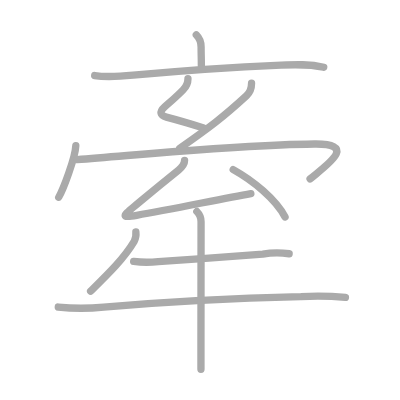
t = 0.00 s
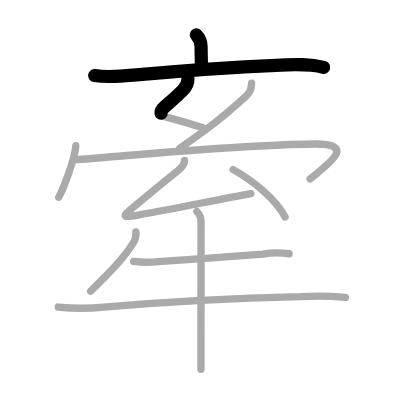
t = 2.50 s
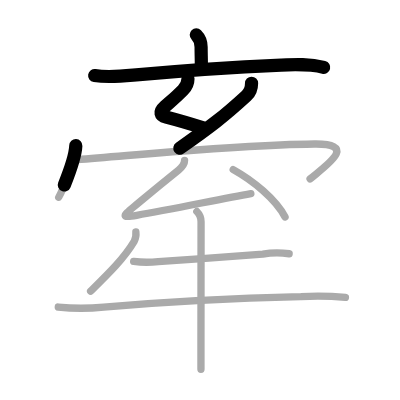
t = 4.75 s
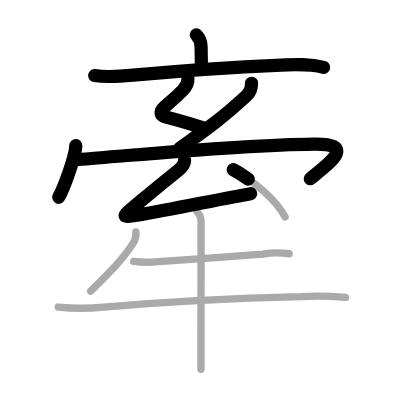
t = 7.25 s
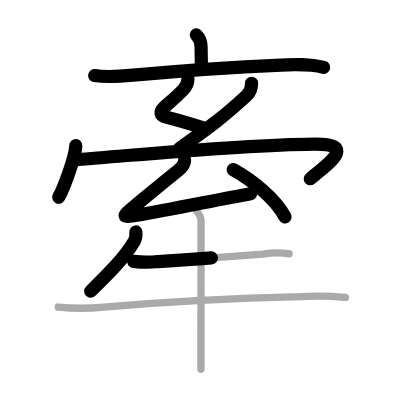
t = 9.50 s
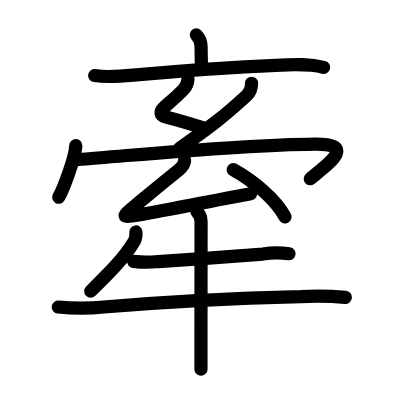
t = 12.00 s

The animated SVG that drew these frames (rendered in a browser with its animation timeline set to each time). Animation: 12 SMIL elements (animate=12); one cycle of 12.00 s.

<?xml version="1.0" standalone="no"?>
<!DOCTYPE svg PUBLIC "-//W3C//DTD SVG 1.1//EN"   "http://www.w3.org/Graphics/SVG/1.1/DTD/svg11.dtd">
<svg width="400px" height="400px"  version="1.1" xmlns="http://www.w3.org/2000/svg">
  <defs>
    <marker id="Triangle" viewBox="0 0 10 10" refX="0" refY="5" markerUnits="strokeWidth" markerWidth="3" style="stroke-opacity:0%;fill:#aaaaaa;" markerHeight="2" orient="auto">
      <path d="M 0 0 L 10 5 L 0 10 z" />
    </marker>
    
    <marker id="Arrow" viewBox="0 0 10 10" refX="5" refY="5" markerUnits="strokeWidth" markerWidth="1.8" style="stroke-opacity:0%;fill:#770000;" markerHeight="2" orient="auto">
      <path d="M 0 4 L 6 4 L 4 1 L 10 5 L 4 9 L 6 6 L 0 6 z" />
        <circle cx="5" cy="5" r="5" />
      </marker>
    
    <marker id="TriangleRed" viewBox="0 0 10 10" refX="0" refY="5" markerUnits="strokeWidth" markerWidth="3" style="stroke-opacity:0%;fill:#CC0000;" markerHeight="2" orient="auto">
      <path d="M 0 0 L 10 5 L 0 10 z" />
    </marker>
    
    <marker id="ArrowRed" viewBox="0 0 10 10" refX="5" refY="5" markerUnits="strokeWidth" markerWidth="1.8" style="stroke-opacity:0%;fill:#CC0000;" markerHeight="2" orient="auto">
      <path d="M 0 4 L 6 4 L 4 1 L 10 5 L 4 9 L 6 6 L 0 6 z" />
        <circle cx="5" cy="5" r="5" />
      </marker>
    
  </defs>
  
  <path style="fill:#ffffff; fill-opacity:100%; fill-rule:evenodd; stroke-width:0;" d="M 0 0 L 400px 0 L 400px 400px L 0 400px L 0 0" />

  <g transform="scale(3.6697247706422 3.6697247706422)">
<path style="fill:none; fill-opacity:0%; fill-rule:evenodd; stroke:#aaaaaa; stroke-opacity:100%; stroke-width: 1.5pt; stroke-linejoin:round; stroke-linecap:round;" d="M53.49 9.5c0.88 0.88 1.31 2.12 1.31 3.29c0 1.71 0.07 3.19 0.07 5.08"></path>
<path style="fill:none; fill-opacity:0%; fill-rule:evenodd; stroke:#aaaaaa; stroke-opacity:100%; stroke-width: 1.5pt; stroke-linejoin:round; stroke-linecap:round;" d="M25.8 20.59c3.78 0.59 7.5 0.17 11.33-0.18c13.75-1.28 27.38-2.16 39.5-2.68c3.95-0.17 7.78-0.34 11.58 0.61"></path>
<path style="fill:none; fill-opacity:0%; fill-rule:evenodd; stroke:#aaaaaa; stroke-opacity:100%; stroke-width: 1.5pt; stroke-linejoin:round; stroke-linecap:round;" d="M51.22 21.44c0 1.18-0.47 2.18-1.35 3.09c-1.78 1.83-2.74 2.6-4.97 4.57c-1.59 1.41-1.24 2.38 0.43 2.82c3.61 0.94 7.8 2.21 10.17 2.96"></path>
<path style="fill:none; fill-opacity:0%; fill-rule:evenodd; stroke:#aaaaaa; stroke-opacity:100%; stroke-width: 1.5pt; stroke-linejoin:round; stroke-linecap:round;" d="M68.55 22.69c0 1.44-0.26 2.36-1.39 3.4C61 31.75 57.25 34.62 49 40.38"></path>
<path style="fill:none; fill-opacity:0%; fill-rule:evenodd; stroke:#aaaaaa; stroke-opacity:100%; stroke-width: 1.5pt; stroke-linejoin:round; stroke-linecap:round;" d="M20.66 39.69c-0.14 3.34-3.48 12.07-4.66 14.06"></path>
<path style="fill:none; fill-opacity:0%; fill-rule:evenodd; stroke:#aaaaaa; stroke-opacity:100%; stroke-width: 1.5pt; stroke-linejoin:round; stroke-linecap:round;" d="M21 43.5c19.28-1.5 43.75-4 64.69-4.25C97.75 39.11 89 45 84.5 48.75"></path>
<path style="fill:none; fill-opacity:0%; fill-rule:evenodd; stroke:#aaaaaa; stroke-opacity:100%; stroke-width: 1.5pt; stroke-linejoin:round; stroke-linecap:round;" d="M50.3 43.69c0 1.19-0.64 1.85-1.64 2.65c-6.29 5.04-8.91 7.29-12.34 10.14c-2.94 2.45-3.28 2.9 0.92 2.18c9.67-1.65 23.16-4.51 31.12-5.9"></path>
<path style="fill:none; fill-opacity:0%; fill-rule:evenodd; stroke:#aaaaaa; stroke-opacity:100%; stroke-width: 1.5pt; stroke-linejoin:round; stroke-linecap:round;" d="M63.55 46.22c5.45 3.03 11.57 8.03 14.13 12.9"></path>
<path style="fill:none; fill-opacity:0%; fill-rule:evenodd; stroke:#aaaaaa; stroke-opacity:100%; stroke-width: 1.5pt; stroke-linejoin:round; stroke-linecap:round;" d="M37.02 63.21c0.11 0.91-0.04 1.77-0.45 2.57c-2.81 4.72-7.19 8.97-11.88 13.58"></path>
<path style="fill:none; fill-opacity:0%; fill-rule:evenodd; stroke:#aaaaaa; stroke-opacity:100%; stroke-width: 1.5pt; stroke-linejoin:round; stroke-linecap:round;" d="M36.42 71.23c2.23 0.29 4.47 0.3 6.7 0.04c9.24-0.58 19.8-1.37 28.48-2.04c2.4-0.38 4.79-0.4 7.19-0.08"></path>
<path style="fill:none; fill-opacity:0%; fill-rule:evenodd; stroke:#aaaaaa; stroke-opacity:100%; stroke-width: 1.5pt; stroke-linejoin:round; stroke-linecap:round;" d="M15.88 83.67c4.13 0.43 8.25 0.43 12.38 0C44.09 82.3 63.89 81.23 82 80.81c4.05-0.23 8.09-0.16 12.13 0.21"></path>
<path style="fill:none; fill-opacity:0%; fill-rule:evenodd; stroke:#aaaaaa; stroke-opacity:100%; stroke-width: 1.5pt; stroke-linejoin:round; stroke-linecap:round;" d="M53.64 57.63c0.8 0.8 1.15 1.87 1.15 2.77c0 0.4-0.02 20.47-0.03 32.23c0 3.99 0 7.02 0 8"></path>

<path style="fill:none; fill-opacity:0%; fill-rule:evenodd; stroke:#000000; stroke-opacity:100%; stroke-width: 2.7pt; stroke-linejoin:round; stroke-linecap:round;" d="M53.49 9.5c0.88 0.88 1.31 2.12 1.31 3.29c0 1.71 0.07 3.19 0.07 5.08" pathLength="100" stroke-dashoffset="100" stroke-dasharray="100 105"><animate id="dashAnim1" attributeName="stroke-dashoffset" from="100" to="0" dur="1s" calcMode="linear" fill="freeze"/></path>
<path style="fill:none; fill-opacity:0%; fill-rule:evenodd; stroke:#000000; stroke-opacity:100%; stroke-width: 2.7pt; stroke-linejoin:round; stroke-linecap:round;" d="M25.8 20.59c3.78 0.59 7.5 0.17 11.33-0.18c13.75-1.28 27.38-2.16 39.5-2.68c3.95-0.17 7.78-0.34 11.58 0.61" pathLength="100" stroke-dashoffset="100" stroke-dasharray="100 105"><animate id="dashAnim2" attributeName="stroke-dashoffset" from="100" to="0" dur="1s" calcMode="linear" begin="dashAnim1.end" fill="freeze"/></path>
<path style="fill:none; fill-opacity:0%; fill-rule:evenodd; stroke:#000000; stroke-opacity:100%; stroke-width: 2.7pt; stroke-linejoin:round; stroke-linecap:round;" d="M51.22 21.44c0 1.18-0.47 2.18-1.35 3.09c-1.78 1.83-2.74 2.6-4.97 4.57c-1.59 1.41-1.24 2.38 0.43 2.82c3.61 0.94 7.8 2.21 10.17 2.96" pathLength="100" stroke-dashoffset="100" stroke-dasharray="100 105"><animate id="dashAnim3" attributeName="stroke-dashoffset" from="100" to="0" dur="1s" calcMode="linear" begin="dashAnim2.end" fill="freeze"/></path>
<path style="fill:none; fill-opacity:0%; fill-rule:evenodd; stroke:#000000; stroke-opacity:100%; stroke-width: 2.7pt; stroke-linejoin:round; stroke-linecap:round;" d="M68.55 22.69c0 1.44-0.26 2.36-1.39 3.4C61 31.75 57.25 34.62 49 40.38" pathLength="100" stroke-dashoffset="100" stroke-dasharray="100 105"><animate id="dashAnim4" attributeName="stroke-dashoffset" from="100" to="0" dur="1s" calcMode="linear" begin="dashAnim3.end" fill="freeze"/></path>
<path style="fill:none; fill-opacity:0%; fill-rule:evenodd; stroke:#000000; stroke-opacity:100%; stroke-width: 2.7pt; stroke-linejoin:round; stroke-linecap:round;" d="M20.66 39.69c-0.14 3.34-3.48 12.07-4.66 14.06" pathLength="100" stroke-dashoffset="100" stroke-dasharray="100 105"><animate id="dashAnim5" attributeName="stroke-dashoffset" from="100" to="0" dur="1s" calcMode="linear" begin="dashAnim4.end" fill="freeze"/></path>
<path style="fill:none; fill-opacity:0%; fill-rule:evenodd; stroke:#000000; stroke-opacity:100%; stroke-width: 2.7pt; stroke-linejoin:round; stroke-linecap:round;" d="M21 43.5c19.28-1.5 43.75-4 64.69-4.25C97.75 39.11 89 45 84.5 48.75" pathLength="100" stroke-dashoffset="100" stroke-dasharray="100 105"><animate id="dashAnim6" attributeName="stroke-dashoffset" from="100" to="0" dur="1s" calcMode="linear" begin="dashAnim5.end" fill="freeze"/></path>
<path style="fill:none; fill-opacity:0%; fill-rule:evenodd; stroke:#000000; stroke-opacity:100%; stroke-width: 2.7pt; stroke-linejoin:round; stroke-linecap:round;" d="M50.3 43.69c0 1.19-0.64 1.85-1.64 2.65c-6.29 5.04-8.91 7.29-12.34 10.14c-2.94 2.45-3.28 2.9 0.92 2.18c9.67-1.65 23.16-4.51 31.12-5.9" pathLength="100" stroke-dashoffset="100" stroke-dasharray="100 105"><animate id="dashAnim7" attributeName="stroke-dashoffset" from="100" to="0" dur="1s" calcMode="linear" begin="dashAnim6.end" fill="freeze"/></path>
<path style="fill:none; fill-opacity:0%; fill-rule:evenodd; stroke:#000000; stroke-opacity:100%; stroke-width: 2.7pt; stroke-linejoin:round; stroke-linecap:round;" d="M63.55 46.22c5.45 3.03 11.57 8.03 14.13 12.9" pathLength="100" stroke-dashoffset="100" stroke-dasharray="100 105"><animate id="dashAnim8" attributeName="stroke-dashoffset" from="100" to="0" dur="1s" calcMode="linear" begin="dashAnim7.end" fill="freeze"/></path>
<path style="fill:none; fill-opacity:0%; fill-rule:evenodd; stroke:#000000; stroke-opacity:100%; stroke-width: 2.7pt; stroke-linejoin:round; stroke-linecap:round;" d="M37.02 63.21c0.11 0.91-0.04 1.77-0.45 2.57c-2.81 4.72-7.19 8.97-11.88 13.58" pathLength="100" stroke-dashoffset="100" stroke-dasharray="100 105"><animate id="dashAnim9" attributeName="stroke-dashoffset" from="100" to="0" dur="1s" calcMode="linear" begin="dashAnim8.end" fill="freeze"/></path>
<path style="fill:none; fill-opacity:0%; fill-rule:evenodd; stroke:#000000; stroke-opacity:100%; stroke-width: 2.7pt; stroke-linejoin:round; stroke-linecap:round;" d="M36.42 71.23c2.23 0.29 4.47 0.3 6.7 0.04c9.24-0.58 19.8-1.37 28.48-2.04c2.4-0.38 4.79-0.4 7.19-0.08" pathLength="100" stroke-dashoffset="100" stroke-dasharray="100 105"><animate id="dashAnim10" attributeName="stroke-dashoffset" from="100" to="0" dur="1s" calcMode="linear" begin="dashAnim9.end" fill="freeze"/></path>
<path style="fill:none; fill-opacity:0%; fill-rule:evenodd; stroke:#000000; stroke-opacity:100%; stroke-width: 2.7pt; stroke-linejoin:round; stroke-linecap:round;" d="M15.88 83.67c4.13 0.43 8.25 0.43 12.38 0C44.09 82.3 63.89 81.23 82 80.81c4.05-0.23 8.09-0.16 12.13 0.21" pathLength="100" stroke-dashoffset="100" stroke-dasharray="100 105"><animate id="dashAnim11" attributeName="stroke-dashoffset" from="100" to="0" dur="1s" calcMode="linear" begin="dashAnim10.end" fill="freeze"/></path>
<path style="fill:none; fill-opacity:0%; fill-rule:evenodd; stroke:#000000; stroke-opacity:100%; stroke-width: 2.7pt; stroke-linejoin:round; stroke-linecap:round;" d="M53.64 57.63c0.8 0.8 1.15 1.87 1.15 2.77c0 0.4-0.02 20.47-0.03 32.23c0 3.99 0 7.02 0 8" pathLength="100" stroke-dashoffset="100" stroke-dasharray="100 105"><animate id="dashAnim12" attributeName="stroke-dashoffset" from="100" to="0" dur="1s" calcMode="linear" begin="dashAnim11.end" fill="freeze"/></path>

</g>

</svg>  
          
